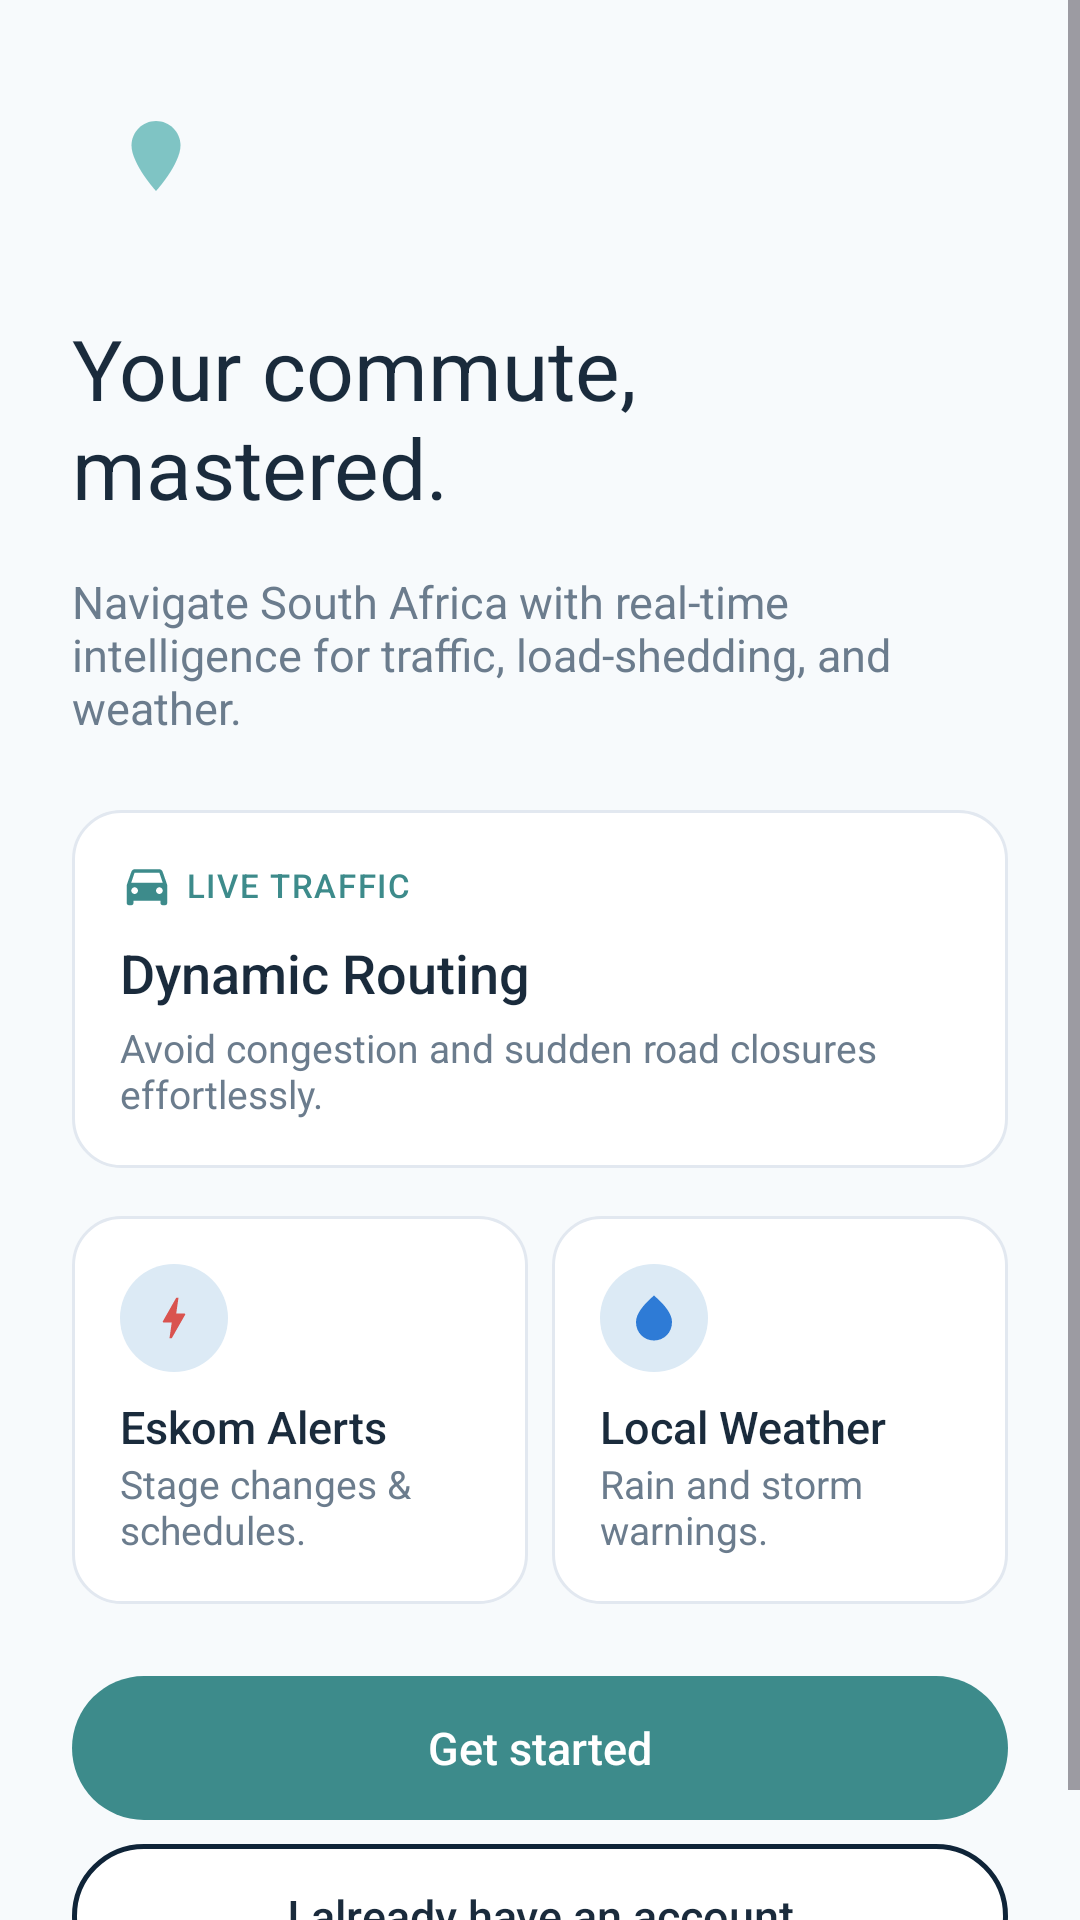

Here is an Android app screen rendered from its layout file. Give the layout XML and the strings, colors and styles it references.
<!-- AndroidManifest.xml: application theme Theme.Commute_companion_app -->
<!-- res/layout/activity_welcome.xml -->
<?xml version="1.0" encoding="utf-8"?>
<ScrollView xmlns:android="http://schemas.android.com/apk/res/android"
    android:layout_width="match_parent"
    android:layout_height="match_parent"
    xmlns:app="http://schemas.android.com/apk/res-auto"
    android:background="@color/bg_lighter"
    android:fillViewport="true">

    <LinearLayout
        android:layout_width="match_parent"
        android:layout_height="wrap_content"
        android:orientation="vertical"
        android:padding="@dimen/spacing_lg">

        <FrameLayout
            android:layout_width="56dp"
            android:layout_height="56dp"
            android:background="@drawable/bg_rounded_square_navy">
            <ImageView
                android:layout_width="28dp"
                android:layout_height="28dp"
                android:layout_gravity="center"
                android:src="@drawable/ic_app_logo_pin"
                app:tint="@color/teal_light" />
        </FrameLayout>

        <TextView
            android:layout_width="wrap_content"
            android:layout_height="wrap_content"
            android:layout_marginTop="@dimen/spacing_lg"
            android:text="@string/welcome_heading"
            style="@style/Text.Display" />

        <TextView
            android:layout_width="match_parent"
            android:layout_height="wrap_content"
            android:layout_marginTop="@dimen/spacing_md"
            android:text="@string/welcome_sub"
            style="@style/Text.Body" />

        
        <LinearLayout
            android:layout_width="match_parent"
            android:layout_height="wrap_content"
            android:layout_marginTop="@dimen/spacing_lg"
            android:orientation="vertical"
            style="@style/Card.White">

            <LinearLayout
                android:layout_width="wrap_content"
                android:layout_height="wrap_content"
                android:orientation="horizontal"
                android:gravity="center_vertical">
                <ImageView
                    android:layout_width="@dimen/icon_size_sm"
                    android:layout_height="@dimen/icon_size_sm"
                    android:src="@drawable/ic_directions_car"
                    app:tint="@color/teal_primary" />
                <TextView
                    android:layout_width="wrap_content"
                    android:layout_height="wrap_content"
                    android:layout_marginStart="@dimen/spacing_xs"
                    android:text="@string/live_traffic_label"
                    android:textColor="@color/teal_primary"
                    android:textSize="@dimen/text_tiny"
                    android:letterSpacing="0.05"
                    android:fontFamily="sans-serif-medium" />
            </LinearLayout>

            <TextView
                android:layout_width="wrap_content"
                android:layout_height="wrap_content"
                android:layout_marginTop="@dimen/spacing_sm"
                android:text="@string/dynamic_routing_title"
                style="@style/Text.Heading" />

            <TextView
                android:layout_width="match_parent"
                android:layout_height="wrap_content"
                android:layout_marginTop="4dp"
                android:text="@string/dynamic_routing_sub"
                style="@style/Text.Small" />
        </LinearLayout>

        
        <LinearLayout
            android:layout_width="match_parent"
            android:layout_height="wrap_content"
            android:layout_marginTop="@dimen/spacing_md"
            android:orientation="horizontal">

            <LinearLayout
                android:layout_width="0dp"
                android:layout_height="wrap_content"
                android:layout_weight="1"
                android:layout_marginEnd="@dimen/spacing_sm"
                android:orientation="vertical"
                style="@style/Card.White">

                <FrameLayout
                    android:layout_width="36dp"
                    android:layout_height="36dp"
                    android:background="@drawable/bg_circle_light_blue">
                    <ImageView
                        android:layout_width="18dp"
                        android:layout_height="18dp"
                        android:layout_gravity="center"
                        android:src="@drawable/ic_bolt"
                        app:tint="@color/red_error" />
                </FrameLayout>

                <TextView
                    android:layout_width="wrap_content"
                    android:layout_height="wrap_content"
                    android:layout_marginTop="@dimen/spacing_sm"
                    android:text="@string/eskom_alerts_title"
                    style="@style/Text.Heading"
                    android:textSize="@dimen/text_body" />

                <TextView
                    android:layout_width="match_parent"
                    android:layout_height="wrap_content"
                    android:text="@string/eskom_alerts_sub"
                    style="@style/Text.Small" />
            </LinearLayout>

            <LinearLayout
                android:layout_width="0dp"
                android:layout_height="wrap_content"
                android:layout_weight="1"
                android:orientation="vertical"
                style="@style/Card.White">

                <FrameLayout
                    android:layout_width="36dp"
                    android:layout_height="36dp"
                    android:background="@drawable/bg_circle_light_blue">
                    <ImageView
                        android:layout_width="18dp"
                        android:layout_height="18dp"
                        android:layout_gravity="center"
                        android:src="@drawable/ic_water_drop"
                        app:tint="@color/blue_info" />
                </FrameLayout>

                <TextView
                    android:layout_width="wrap_content"
                    android:layout_height="wrap_content"
                    android:layout_marginTop="@dimen/spacing_sm"
                    android:text="@string/local_weather_title"
                    style="@style/Text.Heading"
                    android:textSize="@dimen/text_body" />

                <TextView
                    android:layout_width="match_parent"
                    android:layout_height="wrap_content"
                    android:text="@string/local_weather_sub"
                    style="@style/Text.Small" />
            </LinearLayout>
        </LinearLayout>

        <Button
            android:id="@+id/btnGetStarted"
            android:layout_width="match_parent"
            android:layout_height="wrap_content"
            android:layout_marginTop="@dimen/spacing_lg"
            android:text="@string/get_started"
            style="@style/Button.Primary" />

        <Button
            android:id="@+id/btnAlreadyHaveAccount"
            android:layout_width="match_parent"
            android:layout_height="wrap_content"
            android:layout_marginTop="@dimen/spacing_sm"
            android:text="@string/already_have_account"
            style="@style/Button.Secondary" />

    </LinearLayout>
</ScrollView>
<!-- resources referenced by this layout -->
<resources>
  <color name="bg_lighter">#F7FAFC</color>
  <color name="blue_info">#2E7BD6</color>
  <color name="red_error">#D9534F</color>
  <color name="teal_light">#7FC4C4</color>
  <color name="teal_primary">#3D8B8B</color>
  <dimen name="icon_size_sm">18dp</dimen>
  <dimen name="spacing_lg">24dp</dimen>
  <dimen name="spacing_md">16dp</dimen>
  <dimen name="spacing_sm">8dp</dimen>
  <dimen name="spacing_xs">4dp</dimen>
  <dimen name="text_body">15sp</dimen>
  <dimen name="text_tiny">11sp</dimen>
  <!-- drawable bg_circle_light_blue (drawable) -->
  <?xml version="1.0" encoding="utf-8"?>
  <shape xmlns:android="http://schemas.android.com/apk/res/android">
      <solid android:color="@color/bg_selected_blue" />
      <corners android:radius="500dp" />
  </shape>
  <string name="already_have_account">I already have an account</string>
  <string name="dynamic_routing_sub">Avoid congestion and sudden road closures effortlessly.</string>
  <string name="dynamic_routing_title">Dynamic Routing</string>
  <string name="eskom_alerts_sub">Stage changes &amp; schedules.</string>
  <string name="eskom_alerts_title">Eskom Alerts</string>
  <string name="get_started">Get started</string>
  <string name="live_traffic_label">LIVE TRAFFIC</string>
  <string name="local_weather_sub">Rain and storm warnings.</string>
  <string name="local_weather_title">Local Weather</string>
  <string name="welcome_heading">Your commute,\nmastered.</string>
  <string name="welcome_sub">Navigate South Africa with real-time intelligence for traffic, load-shedding, and weather.</string>
  <style name="Card.White">
          <item name="android:background">@drawable/bg_card_white</item>
          <item name="android:padding">@dimen/spacing_md</item>
      </style>
  <style name="Text.Body">
          <item name="android:textSize">@dimen/text_body</item>
          <item name="android:textColor">@color/text_secondary</item>
          <item name="android:fontFamily">sans-serif</item>
      </style>
  <style name="Text.Display">
          <item name="android:textSize">@dimen/text_display</item>
          <item name="android:textColor">@color/text_primary</item>
          <item name="android:fontFamily">sans-serif</item>
          <item name="android:textStyle">normal</item>
      </style>
  <style name="Text.Heading">
          <item name="android:textSize">@dimen/text_heading</item>
          <item name="android:textColor">@color/text_primary</item>
          <item name="android:fontFamily">sans-serif-medium</item>
      </style>
  <style name="Text.Small">
          <item name="android:textSize">@dimen/text_small</item>
          <item name="android:textColor">@color/text_secondary</item>
          <item name="android:fontFamily">sans-serif</item>
      </style>
  <style name="Theme.Commute_companion_app" parent="Base.Theme.Commute_companion_app" />
  <color name="bg_selected_blue">#DCEAF5</color>
  <dimen name="button_height">52dp</dimen>
  <!-- drawable bg_button_primary (drawable) -->
  <?xml version="1.0" encoding="utf-8"?>
  <shape xmlns:android="http://schemas.android.com/apk/res/android">
      <solid android:color="@color/teal_primary" />
      <corners android:radius="@dimen/radius_button" />
  </shape>
  <color name="white">#FFFFFF</color>
  <color name="text_primary">#1A2B3C</color>
  <color name="text_secondary">#6B7C8D</color>
  <dimen name="text_display">28sp</dimen>
  <dimen name="text_heading">18sp</dimen>
  <dimen name="text_small">13sp</dimen>
  <style name="Base.Theme.Commute_companion_app" parent="Theme.Material3.DayNight.NoActionBar">
  
          
  
      </style>
  <dimen name="radius_button">28dp</dimen>
  <color name="navy_dark">#0F2438</color>
  <color name="border_light">#E2E8F0</color>
  <dimen name="radius_card">16dp</dimen>
</resources>
